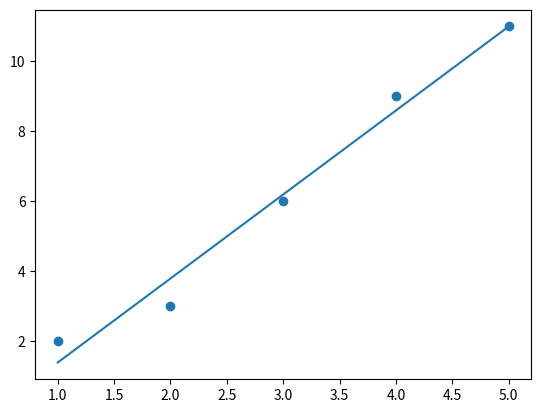

Python code for this plot:
import numpy as np
import matplotlib.pyplot as plt

x = [1,2,3,4,5]
y = [2,3,6,9,11]

plt.scatter(x, y)

y = np.array(y)
x = np.array(x)

# gradient(m) - sum((xi - mean of x) * (yi - mean of y) / sum(xi - mean of x)²)
# y-intercept(c) - mean of y - (m) * mean of x

mx = x.mean()
my = y.mean()
m = np.sum(((x - mx) * (y - my)) / np.sum((x - mx)**2))
print(m)

c = my - m * mx
print(c)

y1 = m*x + c
print(y)


plt.plot(x,y1)
plt.show()
